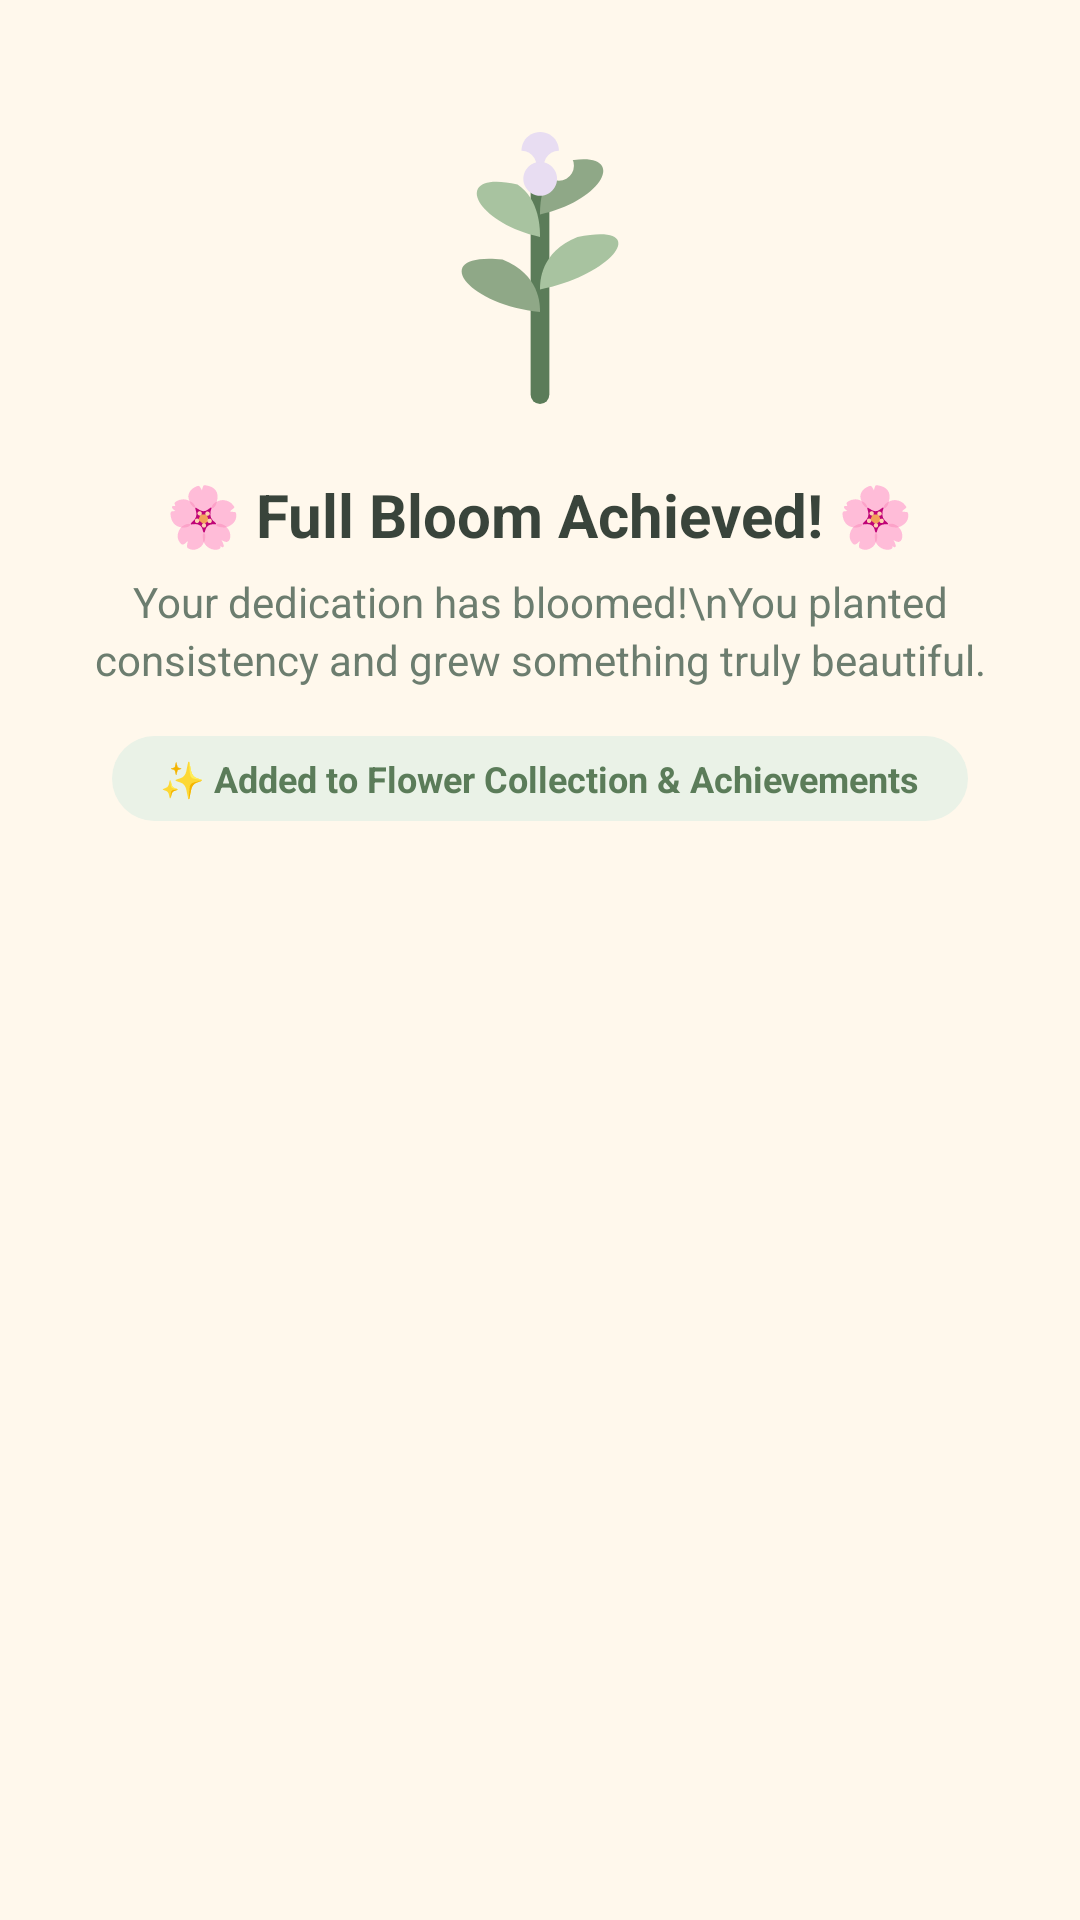

The Android layout XML behind this screen, and the referenced resources:
<!-- AndroidManifest.xml: application theme Theme.Minty -->
<!-- res/layout/dialog_bloom_celebration.xml -->
<?xml version="1.0" encoding="utf-8"?>
<LinearLayout
    xmlns:android="http://schemas.android.com/apk/res/android"
    xmlns:app="http://schemas.android.com/apk/res-auto"
    android:layout_width="match_parent"
    android:layout_height="wrap_content"
    android:orientation="vertical"
    android:gravity="center_horizontal"
    android:padding="24dp"
    android:background="@color/warm_cream">

    <ImageView
        android:id="@+id/ivCelebrationFlower"
        android:layout_width="120dp"
        android:layout_height="120dp"
        android:src="@drawable/ic_flower_mint"
        android:scaleType="fitCenter"
        android:layout_marginBottom="14dp"
        android:contentDescription="Bloomed flower" />

    <TextView
        android:layout_width="wrap_content"
        android:layout_height="wrap_content"
        android:text="🌸 Full Bloom Achieved! 🌸"
        android:textSize="20sp"
        android:textStyle="bold"
        android:textColor="@color/dark_text"
        android:gravity="center"
        android:layout_marginBottom="6dp" />

    <TextView
        android:id="@+id/tvCelebrationMessage"
        android:layout_width="wrap_content"
        android:layout_height="wrap_content"
        android:text="Your dedication has bloomed!\nYou planted consistency and grew something truly beautiful."
        android:textSize="14sp"
        android:textColor="@color/text_muted"
        android:gravity="center"
        android:lineSpacingExtra="3dp"
        android:layout_marginBottom="16dp" />

    <TextView
        android:id="@+id/tvCelebrationReward"
        android:layout_width="wrap_content"
        android:layout_height="wrap_content"
        android:background="@drawable/bg_badge_pill"
        android:paddingHorizontal="16dp"
        android:paddingVertical="6dp"
        android:text="✨ Added to Flower Collection &amp; Achievements"
        android:textSize="12sp"
        android:textStyle="bold"
        android:textColor="@color/aspen_green_dark" />

</LinearLayout>
<!-- resources referenced by this layout -->
<resources>
  <color name="aspen_green_dark">#5B7C59</color>
  <color name="dark_text">#39443B</color>
  <color name="text_muted">#6C7D6F</color>
  <color name="warm_cream">#FFF8EC</color>
  <!-- drawable bg_badge_pill (drawable) -->
  <?xml version="1.0" encoding="utf-8"?>
  <shape xmlns:android="http://schemas.android.com/apk/res/android">
      <solid android:color="@color/mint" />
      <corners android:radius="50dp" />
  </shape>
  <!-- drawable ic_flower_mint (drawable) -->
  <?xml version="1.0" encoding="utf-8"?>
  <vector xmlns:android="http://schemas.android.com/apk/res/android"
      android:width="96dp"
      android:height="96dp"
      android:viewportWidth="96"
      android:viewportHeight="96">
  
      
      <path
          android:strokeColor="#5B7C59"
          android:strokeWidth="5"
          android:fillColor="#00000000"
          android:strokeLineCap="round"
          android:pathData="M48,86 C48,60 48,40 48,26" />
  
      
      <path android:fillColor="#8FA887" android:pathData="M48,64 C28,62 18,48 38,50 C48,54 48,62 48,64 Z" />
      <path android:fillColor="#A8C3A0" android:pathData="M48,58 C68,54 78,40 58,44 C48,48 48,56 48,58 Z" />
      <path android:fillColor="#A8C3A0" android:pathData="M48,44 C30,40 24,26 42,30 C48,34 48,42 48,44 Z" />
      <path android:fillColor="#8FA887" android:pathData="M48,38 C66,34 72,20 54,24 C48,28 48,36 48,38 Z" />
  
      
      <path android:fillColor="#E8DDF2" android:pathData="M48,16 a5,5 0 1,0 0.1,0 Z" />
      <path android:fillColor="#FFF8EC" android:pathData="M43,21 a4,4 0 1,0 0.1,0 Z" />
      <path android:fillColor="#FFF8EC" android:pathData="M53,21 a4,4 0 1,0 0.1,0 Z" />
      <path android:fillColor="#E8DDF2" android:pathData="M48,24 a4.5,4.5 0 1,0 0.1,0 Z" />
  </vector>
  <style name="Theme.Minty" parent="Theme.MaterialComponents.DayNight.DarkActionBar">
          
          <item name="colorPrimary">@color/leaf</item>
          <item name="colorPrimaryVariant">@color/leaf_dark</item>
          <item name="colorOnPrimary">@color/white</item>
          
          <item name="colorSecondary">@color/star_yellow</item>
          <item name="colorSecondaryVariant">@color/star_yellow</item>
          <item name="colorOnSecondary">@color/text_dark</item>
          
          <item name="android:statusBarColor">@color/leaf_dark</item>
          
          <item name="android:windowBackground">@color/background</item>
      </style>
  <color name="mint">#EAF2E7</color>
  <color name="leaf">#A8C3A0</color>
  <color name="leaf_dark">#5B7C59</color>
  <color name="white">#FFFFFFFF</color>
  <color name="star_yellow">#F4E6A5</color>
  <color name="text_dark">#39443B</color>
  <color name="background">#F7FAF6</color>
</resources>
